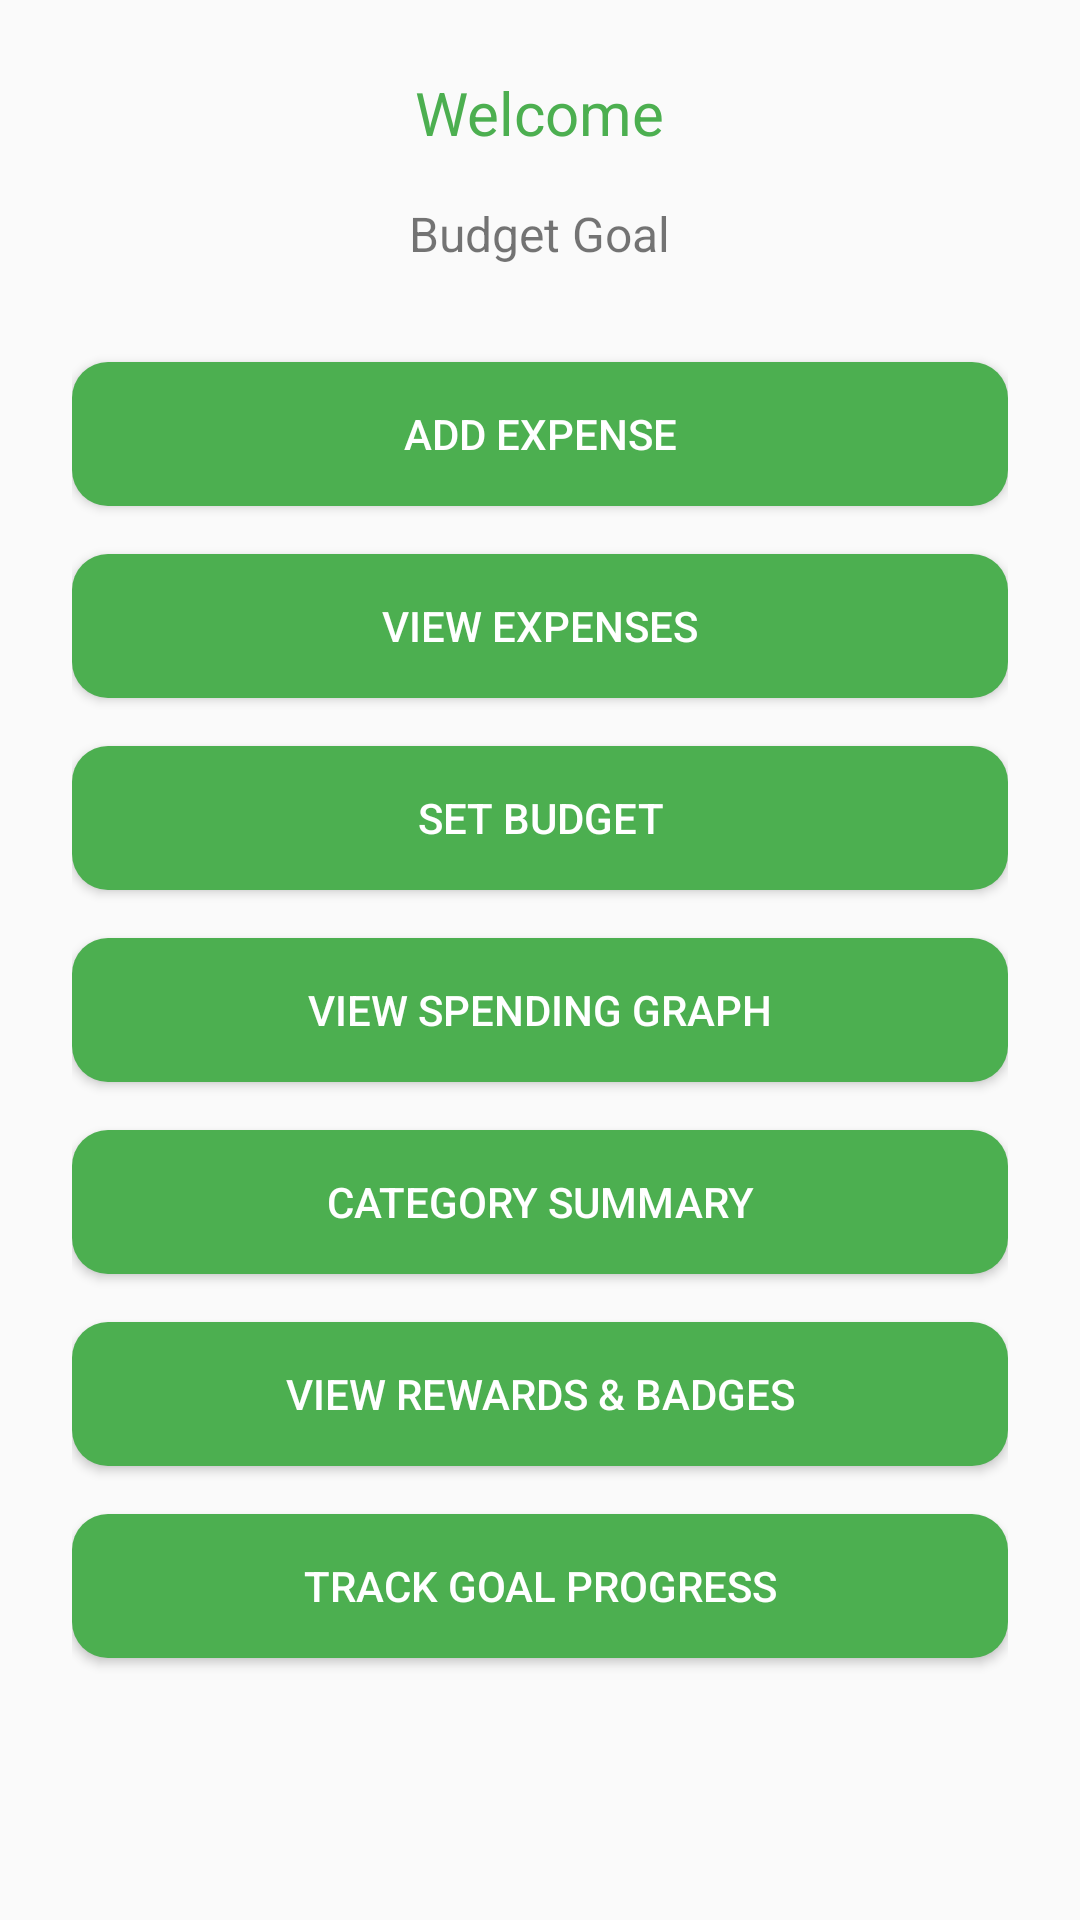

Produce the Android XML layout that renders to this screen, including the resource entries it uses.
<!-- AndroidManifest.xml: application theme Theme.LiveBetterApp -->
<!-- res/layout/activity_home.xml -->
<?xml version="1.0" encoding="utf-8"?>
<LinearLayout
    xmlns:android="http://schemas.android.com/apk/res/android"
    android:layout_width="match_parent"
    android:layout_height="match_parent"
    android:orientation="vertical"
    android:padding="24dp"
    android:gravity="center_horizontal">

    <TextView
        android:id="@+id/tvWelcome"
        android:layout_width="wrap_content"
        android:layout_height="wrap_content"
        android:text="Welcome"
        android:textColor="#4CAF50"
        android:textSize="20sp"
        android:layout_marginBottom="16dp"/>

    <TextView
        android:id="@+id/tvBudgetGoal"
        android:layout_width="wrap_content"
        android:layout_height="wrap_content"
        android:text="Budget Goal"
        android:textSize="16sp"
        android:layout_marginBottom="32dp"/>

    <Button
        android:id="@+id/btnAddExpense"
        android:layout_width="match_parent"
        android:layout_height="wrap_content"
        android:textColor="#FFFFFF"
        android:text="Add Expense"
        android:background="@drawable/rounded_button" />

    <Button
        android:id="@+id/btnViewExpenses"
        android:layout_width="match_parent"
        android:layout_height="wrap_content"
        android:text="View Expenses"
        android:background="@drawable/rounded_button"
        android:textColor="#FFFFFF"
        android:layout_marginTop="16dp"/>

    <Button
        android:id="@+id/btnSetBudget"
        android:layout_width="match_parent"
        android:layout_height="wrap_content"
        android:text="Set Budget"
        android:background="@drawable/rounded_button"
        android:textColor="#FFFFFF"
        android:layout_marginTop="16dp"/>
    <Button
        android:id="@+id/btnViewGraph"
        android:layout_width="match_parent"
        android:layout_height="wrap_content"
        android:textColor="#FFFFFF"
        android:text="View Spending Graph"
        android:background="@drawable/rounded_button"
        android:layout_marginTop="16dp"/>
    <Button
        android:id="@+id/btnCategorySummary"
        android:layout_width="match_parent"
        android:layout_height="wrap_content"
        android:textColor="#FFFFFF"
        android:background="@drawable/rounded_button"
        android:text="Category Summary"
        android:layout_marginTop="16dp"/>
    <Button
        android:id="@+id/btnGamification"
        android:layout_width="match_parent"
        android:layout_height="wrap_content"
        android:background="@drawable/rounded_button"
        android:textColor="#FFFFFF"
        android:text="View Rewards &amp; Badges"
        android:layout_marginTop="16dp"/>

    <Button
        android:id="@+id/btnGoalTracking"
        android:layout_width="match_parent"
        android:layout_height="wrap_content"
        android:background="@drawable/rounded_button"
        android:textColor="#FFFFFF"
        android:text="Track Goal Progress"
        android:layout_marginTop="16dp"/>

</LinearLayout>
<!-- resources referenced by this layout -->
<resources>
  <!-- drawable rounded_button (drawable) -->
  <?xml version="1.0" encoding="utf-8"?>
  <shape xmlns:android="http://schemas.android.com/apk/res/android" android:shape="rectangle">
          <solid android:color="#4CAF50" />
          <corners android:radius="12dp" />
  </shape>
  <style name="Theme.LiveBetterApp" parent="Theme.AppCompat.Light.NoActionBar">
  
          <item name="colorPrimary">@color/purple_500</item>
          <item name="colorPrimaryDark">@color/purple_700</item>
          <item name="colorAccent">@color/teal_200</item>
      </style>
  <!-- not gathered from this repository: default colours our renderer supplied (Android Studio template values) -->
  <color name="purple_500">#FF6200EE</color>
  <color name="purple_700">#FF3700B3</color>
  <color name="teal_200">#FF03DAC5</color>
</resources>
